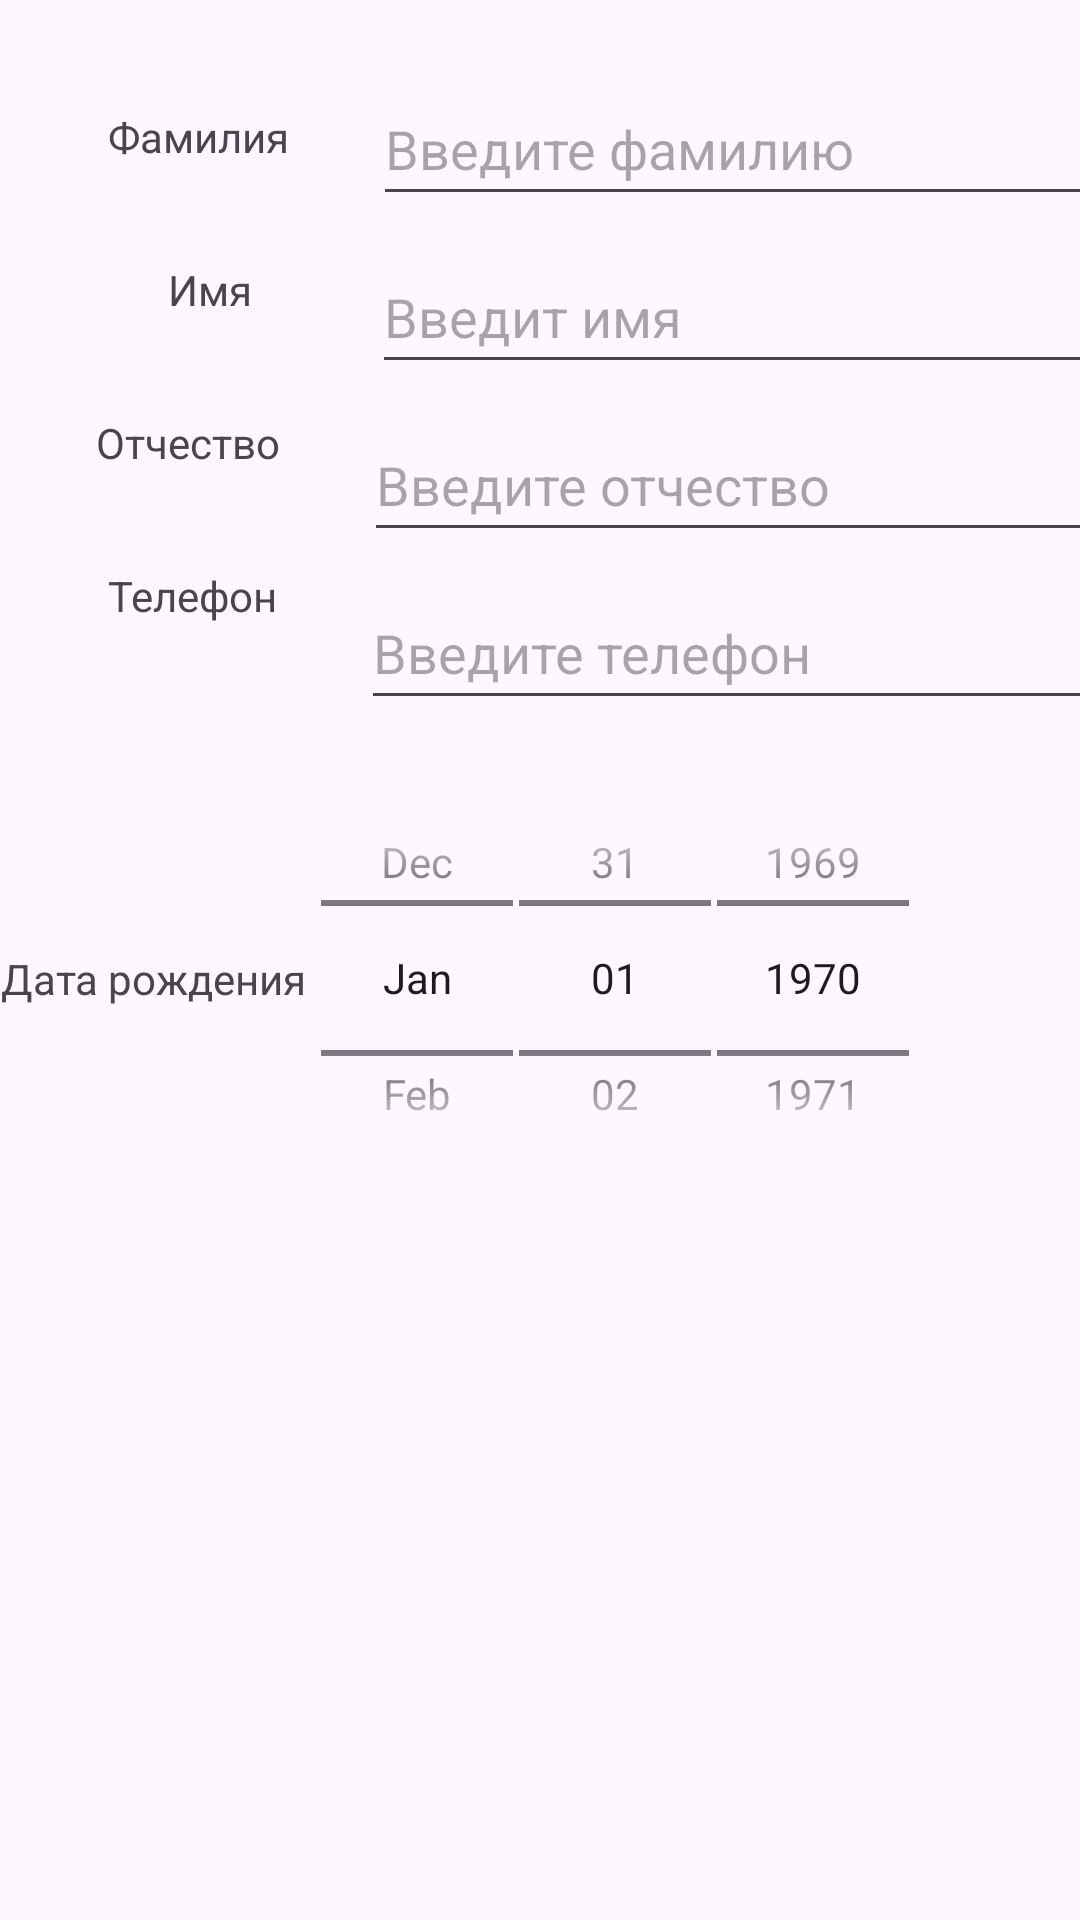

Write the Android layout XML for this screen, with the resource values it uses.
<!-- AndroidManifest.xml: application theme Theme.Students -->
<!-- res/layout/fragment_student.xml -->
<?xml version="1.0" encoding="utf-8"?>
<androidx.constraintlayout.widget.ConstraintLayout xmlns:android="http://schemas.android.com/apk/res/android"
    xmlns:app="http://schemas.android.com/apk/res-auto"
    xmlns:tools="http://schemas.android.com/tools"
    android:id="@+id/studentLayout"
    android:layout_width="match_parent"
    android:layout_height="match_parent"
    tools:context=".ui.StudentFragment">

    <TextView
        android:id="@+id/textView2"
        android:layout_width="wrap_content"
        android:layout_height="wrap_content"
        android:layout_marginStart="36dp"
        android:layout_marginTop="36dp"
        android:text="@string/Фамилия"
        app:layout_constraintStart_toStartOf="parent"
        app:layout_constraintTop_toTopOf="parent" />

    <EditText
        android:id="@+id/elLastName"
        android:layout_width="254dp"
        android:layout_height="48dp"
        android:layout_marginStart="28dp"
        android:layout_marginTop="24dp"
        android:autofillHints=""
        android:hint="@string/Вводф"
        android:inputType="textCapWords"
        app:layout_constraintStart_toEndOf="@+id/textView2"
        app:layout_constraintTop_toTopOf="parent" />

    <TextView
        android:id="@+id/textView4"
        android:layout_width="wrap_content"
        android:layout_height="wrap_content"
        android:layout_marginStart="56dp"
        android:layout_marginTop="32dp"
        android:text="@string/Имя"
        app:layout_constraintStart_toStartOf="parent"
        app:layout_constraintTop_toBottomOf="@+id/textView2" />

    <EditText
        android:id="@+id/elFirstName"
        android:layout_width="254dp"
        android:layout_height="48dp"
        android:layout_marginStart="40dp"
        android:layout_marginTop="8dp"
        android:autofillHints=""
        android:hint="@string/Вводи"
        android:inputType="textCapWords"
        app:layout_constraintStart_toEndOf="@+id/textView4"
        app:layout_constraintTop_toBottomOf="@+id/elLastName" />

    <TextView
        android:id="@+id/textView6"
        android:layout_width="wrap_content"
        android:layout_height="wrap_content"
        android:layout_marginStart="32dp"
        android:layout_marginTop="32dp"
        android:text="@string/Отчество"
        app:layout_constraintStart_toStartOf="parent"
        app:layout_constraintTop_toBottomOf="@+id/textView4" />

    <TextView
        android:id="@+id/textView7"
        android:layout_width="wrap_content"
        android:layout_height="wrap_content"
        android:layout_marginStart="36dp"
        android:layout_marginTop="32dp"
        android:text="@string/Телефон"
        app:layout_constraintStart_toStartOf="parent"
        app:layout_constraintTop_toBottomOf="@+id/textView6" />

    <EditText
        android:id="@+id/elMiddleName"
        android:layout_width="254dp"
        android:layout_height="48dp"
        android:layout_marginStart="28dp"
        android:layout_marginTop="8dp"
        android:hint="@string/Вводо"
        android:inputType="textCapWords"
        app:layout_constraintStart_toEndOf="@+id/textView6"
        app:layout_constraintTop_toBottomOf="@+id/elFirstName"
        android:autofillHints="" />

    <EditText
        android:id="@+id/elPhone"
        android:layout_width="254dp"
        android:layout_height="48dp"
        android:layout_marginStart="28dp"
        android:layout_marginTop="8dp"
        android:autofillHints=""
        android:maxLength="11"
        android:hint="@string/Вводт"
        android:inputType="phone"
        app:layout_constraintStart_toEndOf="@+id/textView7"
        app:layout_constraintTop_toBottomOf="@+id/elMiddleName" />

    <TextView
        android:id="@+id/textView10"
        android:layout_width="wrap_content"
        android:layout_height="wrap_content"
        android:layout_marginStart="20dp"
        android:text="@string/Дата"
        app:layout_constraintBottom_toBottomOf="@+id/dpCalendar"
        app:layout_constraintEnd_toStartOf="@+id/dpCalendar"
        app:layout_constraintStart_toStartOf="parent"
        app:layout_constraintTop_toTopOf="@+id/dpCalendar" />

    <DatePicker
        android:id="@+id/dpCalendar"
        style="@android:style/Widget.DatePicker"

        android:layout_width="246dp"
        android:layout_height="116dp"

        android:layout_marginTop="28dp"
        android:layout_marginEnd="32dp"
        android:calendarViewShown="false"
        android:clickable="false"
        android:layerType="none"
        app:layout_constraintEnd_toEndOf="parent"
        app:layout_constraintTop_toBottomOf="@+id/elPhone" />

</androidx.constraintlayout.widget.ConstraintLayout>
<!-- resources referenced by this layout -->
<resources>
  <style name="Theme.Students" parent="Base.Theme.Students" />
  <style name="Base.Theme.Students" parent="Theme.Material3.DayNight">
          
          
      </style>
</resources>
